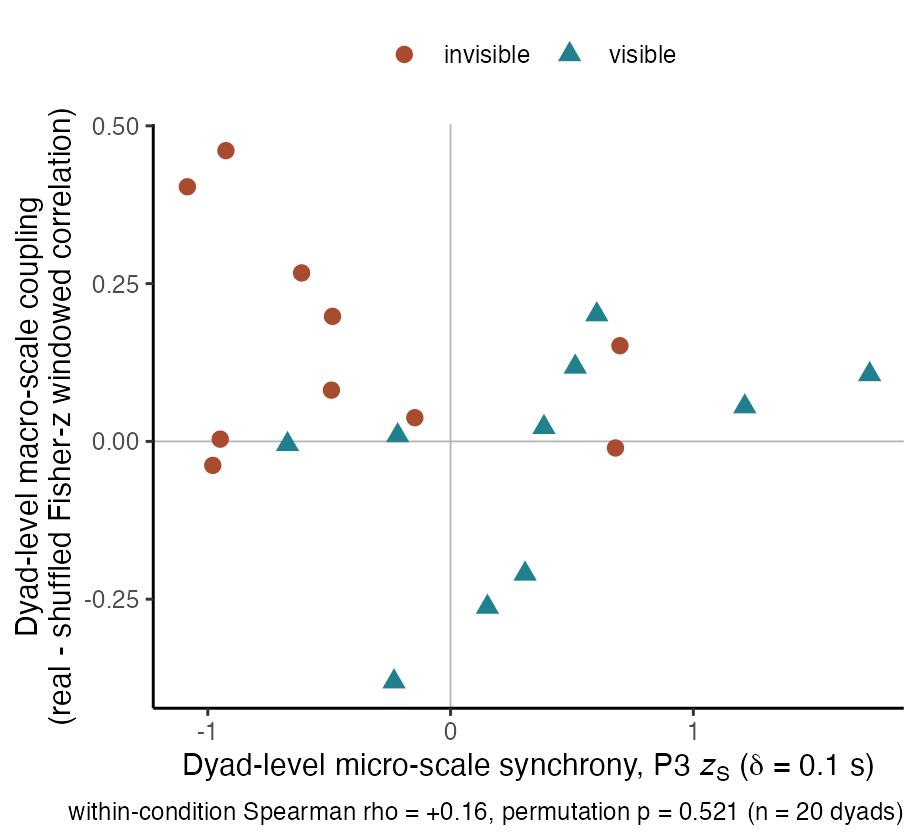

The file beside this chart, header and first rows:
analysis, macro_measure, n, spearman_rho, spearman_perm_p, pearson_r, pearson_ci_low, pearson_ci_high, pearson_perm_p
pooled (20 dyads), macro_index, 20, -0.04962, 0.8364, -0.1936, -0.5859, 0.2722, 0.4136
within-condition (condition-centred, str…, macro_index, 20, 0.1564, 0.5206, 0.08465, -0.3718, 0.5081, 0.7295
visible only, macro_index, 10, 0.7697, 0.0116, 0.4688, -0.2282, 0.8481, 0.1663
invisible only, macro_index, 10, -0.1636, 0.6553, -0.3563, -0.8053, 0.3524, 0.316
pooled (20 dyads), macro_real, 20, -0.09624, 0.688, -0.1771, -0.5746, 0.288, 0.4646
within-condition (condition-centred, str…, macro_real, 20, 0.06316, 0.8004, 0.06116, -0.392, 0.4904, 0.8024
